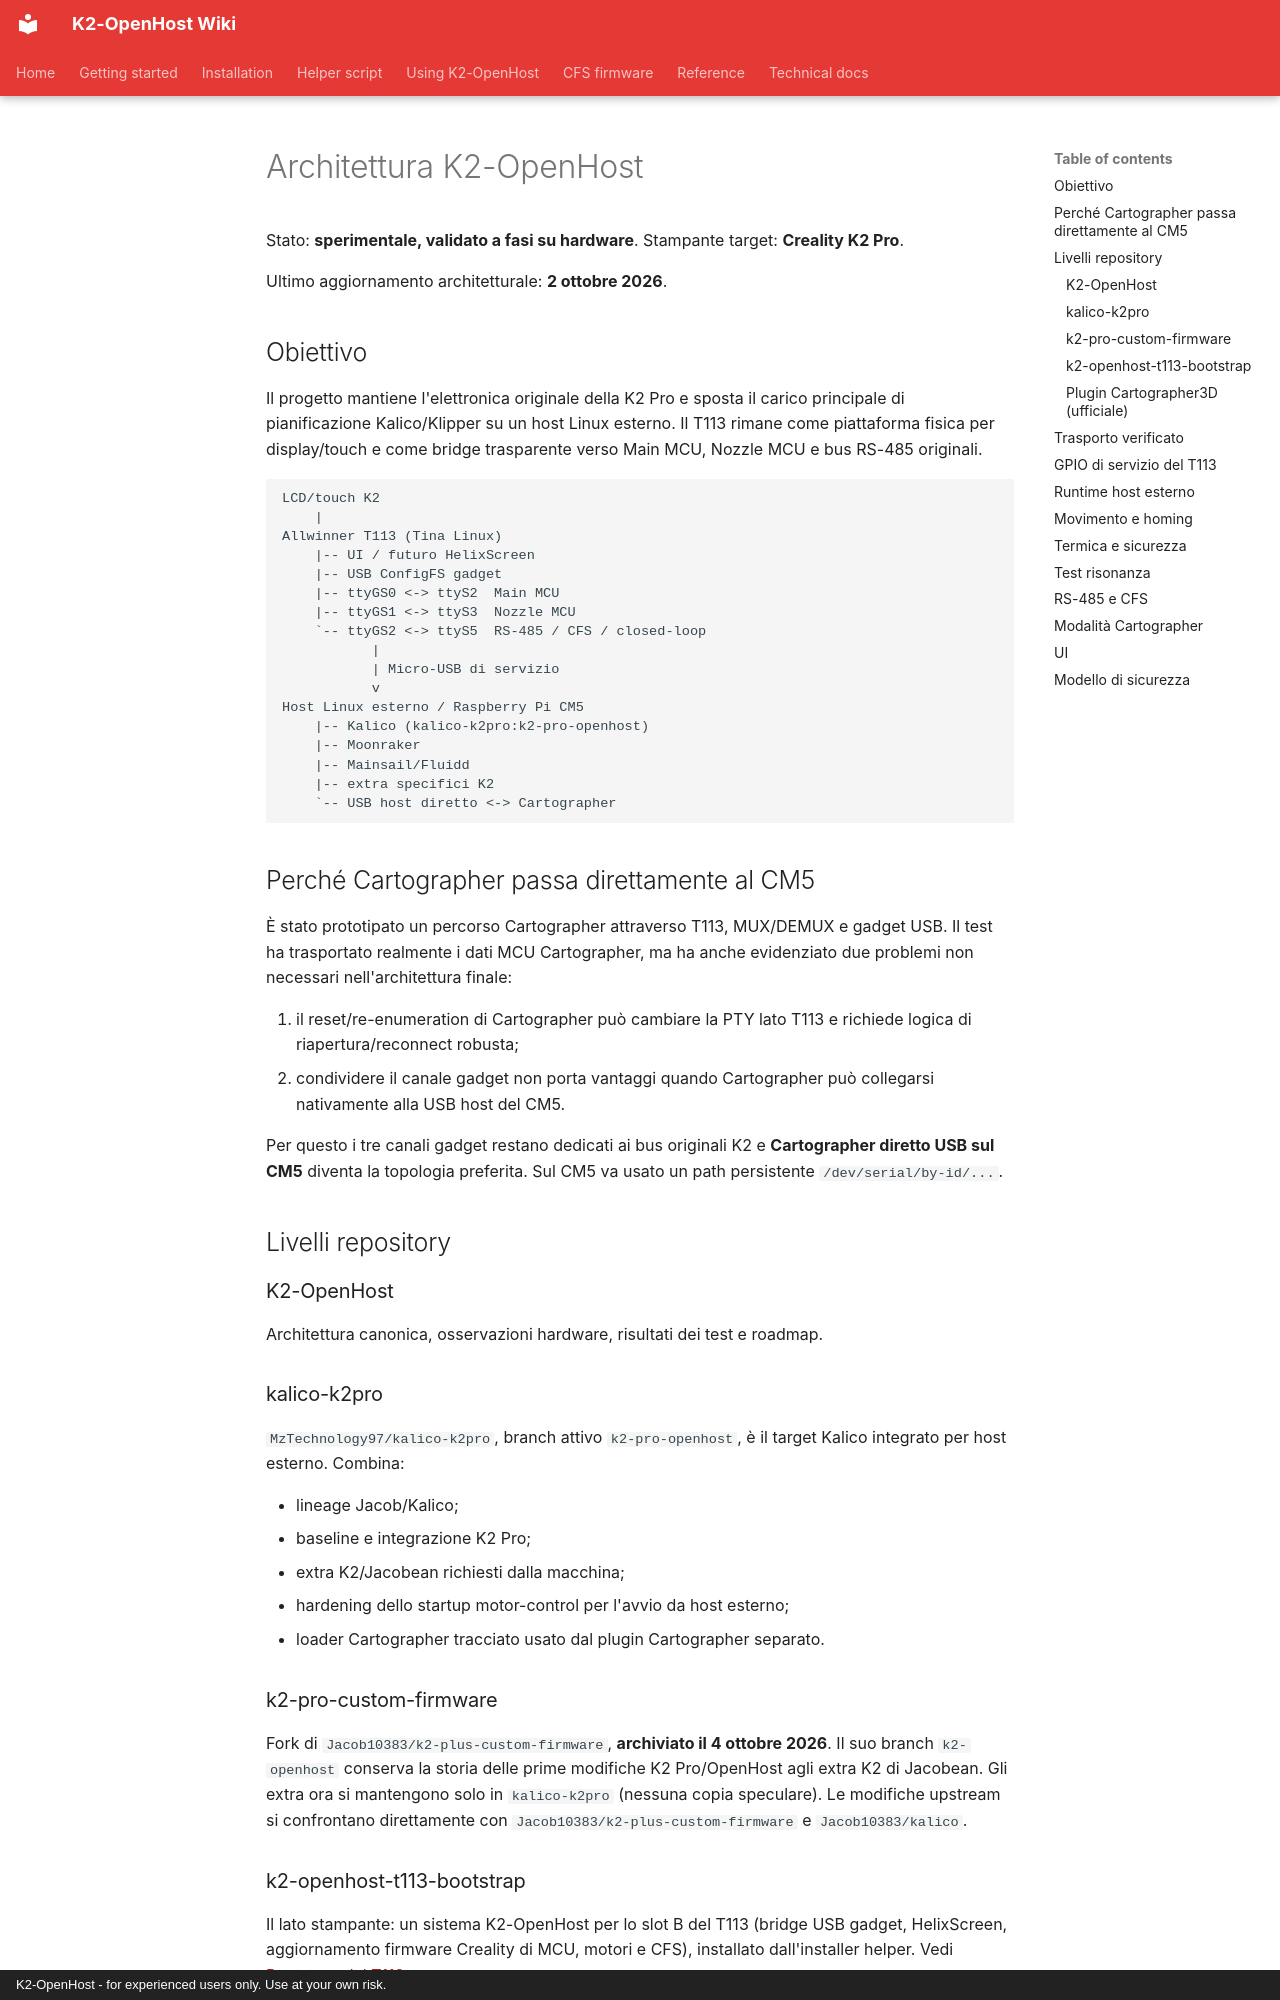

repository: MzTechnology97/K2-OpenHost · page: it/ARCHITECTURE/index.html · generator: mkdocs · copyright: K2-OpenHost - for experienced users only. Use at your own risk.

# Architettura K2-OpenHost

Stato: **sperimentale, validato a fasi su hardware**. Stampante target: **Creality K2 Pro**.

Ultimo aggiornamento architetturale: **2 ottobre 2026**.

## Obiettivo

Il progetto mantiene l'elettronica originale della K2 Pro e sposta il carico principale di pianificazione Kalico/Klipper su un host Linux esterno. Il T113 rimane come piattaforma fisica per display/touch e come bridge trasparente verso Main MCU, Nozzle MCU e bus RS-485 originali.

```text
LCD/touch K2
    |
Allwinner T113 (Tina Linux)
    |-- UI / futuro HelixScreen
    |-- USB ConfigFS gadget
    |-- ttyGS0 <-> ttyS2  Main MCU
    |-- ttyGS1 <-> ttyS3  Nozzle MCU
    `-- ttyGS2 <-> ttyS5  RS-485 / CFS / closed-loop
           |
           | Micro-USB di servizio
           v
Host Linux esterno / Raspberry Pi CM5
    |-- Kalico (kalico-k2pro:k2-pro-openhost)
    |-- Moonraker
    |-- Mainsail/Fluidd
    |-- extra specifici K2
    `-- USB host diretto <-> Cartographer
```

## Perché Cartographer passa direttamente al CM5

È stato prototipato un percorso Cartographer attraverso T113, MUX/DEMUX e gadget USB. Il test ha trasportato realmente i dati MCU Cartographer, ma ha anche evidenziato due problemi non necessari nell'architettura finale:

1. il reset/re-enumeration di Cartographer può cambiare la PTY lato T113 e richiede logica di riapertura/reconnect robusta;
2. condividere il canale gadget non porta vantaggi quando Cartographer può collegarsi nativamente alla USB host del CM5.

Per questo i tre canali gadget restano dedicati ai bus originali K2 e **Cartographer diretto USB sul CM5** diventa la topologia preferita. Sul CM5 va usato un path persistente `/dev/serial/by-id/...`.

## Livelli repository

### K2-OpenHost

Architettura canonica, osservazioni hardware, risultati dei test e roadmap.

### kalico-k2pro

`MzTechnology97/kalico-k2pro`, branch attivo `k2-pro-openhost`, è il target Kalico integrato per host esterno. Combina:

- lineage Jacob/Kalico;
- baseline e integrazione K2 Pro;
- extra K2/Jacobean richiesti dalla macchina;
- hardening dello startup motor-control per l'avvio da host esterno;
- loader Cartographer tracciato usato dal plugin Cartographer separato.

### k2-pro-custom-firmware

Fork di `Jacob10383/k2-plus-custom-firmware`, **archiviato il 4 ottobre 2026**. Il suo branch `k2-openhost` conserva la storia delle prime modifiche K2 Pro/OpenHost agli extra K2 di Jacobean. Gli extra ora si mantengono solo in `kalico-k2pro` (nessuna copia speculare). Le modifiche upstream si confrontano direttamente con `Jacob10383/k2-plus-custom-firmware` e `Jacob10383/kalico`.

### k2-openhost-t113-bootstrap

Il lato stampante: un sistema K2-OpenHost per lo slot B del T113 (bridge USB gadget, HelixScreen, aggiornamento firmware Creality di MCU, motori e CFS), installato dall'installer helper. Vedi [Bootstrap del T113](T113_BOOTSTRAP.md).
